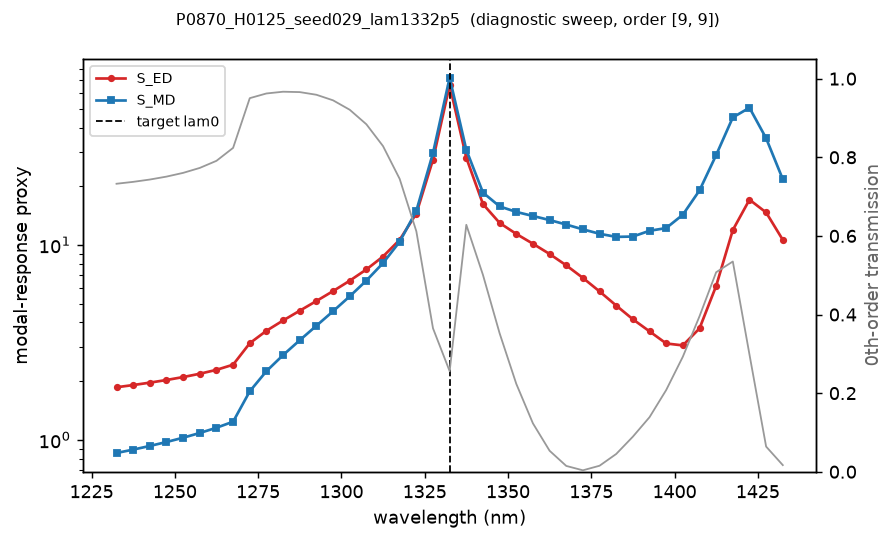

The data file committed next to this chart (first rows):
wavelength_nm, S_ED, S_MD, T0, order_x, order_y, geometry
1232, 1.86, 0.8558, 0.7327, 9, 9, binary
1238, 1.91, 0.8906, 0.7375, 9, 9, binary
1242, 1.965, 0.9299, 0.7434, 9, 9, binary
1248, 2.027, 0.9743, 0.7508, 9, 9, binary
1252, 2.099, 1.025, 0.7603, 9, 9, binary
1258, 2.183, 1.084, 0.7729, 9, 9, binary
1262, 2.285, 1.153, 0.7909, 9, 9, binary
1268, 2.429, 1.239, 0.8239, 9, 9, binary
1272, 3.13, 1.774, 0.9504, 9, 9, binary
1278, 3.626, 2.25, 0.9623, 9, 9, binary
1282, 4.096, 2.721, 0.9668, 9, 9, binary
1288, 4.596, 3.243, 0.9658, 9, 9, binary
1292, 5.154, 3.848, 0.959, 9, 9, binary
1298, 5.795, 4.568, 0.9449, 9, 9, binary
1302, 6.55, 5.446, 0.9209, 9, 9, binary
1308, 7.484, 6.563, 0.884, 9, 9, binary
1312, 8.72, 8.069, 0.8284, 9, 9, binary
1318, 10.62, 10.38, 0.7449, 9, 9, binary
1322, 14.49, 14.96, 0.6118, 9, 9, binary
1328, 27.4, 29.58, 0.3649, 9, 9, binary
1332, 65.98, 72.08, 0.2558, 9, 9, binary
1338, 28.01, 30.75, 0.6282, 9, 9, binary
1342, 16.2, 18.56, 0.5007, 9, 9, binary
1348, 12.97, 15.77, 0.3522, 9, 9, binary
1352, 11.39, 14.77, 0.2237, 9, 9, binary
1358, 10.14, 14.08, 0.1231, 9, 9, binary
1362, 8.986, 13.42, 0.0534, 9, 9, binary
1368, 7.856, 12.72, 0.01482, 9, 9, binary
1372, 6.772, 12.02, 0.003654, 9, 9, binary
1378, 5.773, 11.41, 0.01531, 9, 9, binary
1382, 4.885, 11, 0.04523, 9, 9, binary
1388, 4.154, 11.04, 0.08928, 9, 9, binary
1392, 3.602, 11.82, 0.1388, 9, 9, binary
1398, 3.121, 12.2, 0.2079, 9, 9, binary
1402, 3.051, 14.29, 0.2927, 9, 9, binary
1408, 3.729, 19.04, 0.3955, 9, 9, binary
1412, 6.163, 28.93, 0.5075, 9, 9, binary
1418, 11.92, 45.12, 0.5348, 9, 9, binary
1422, 17.07, 50.59, 0.2981, 9, 9, binary
1428, 14.67, 35.27, 0.06399, 9, 9, binary
1432, 10.62, 21.74, 0.01691, 9, 9, binary
